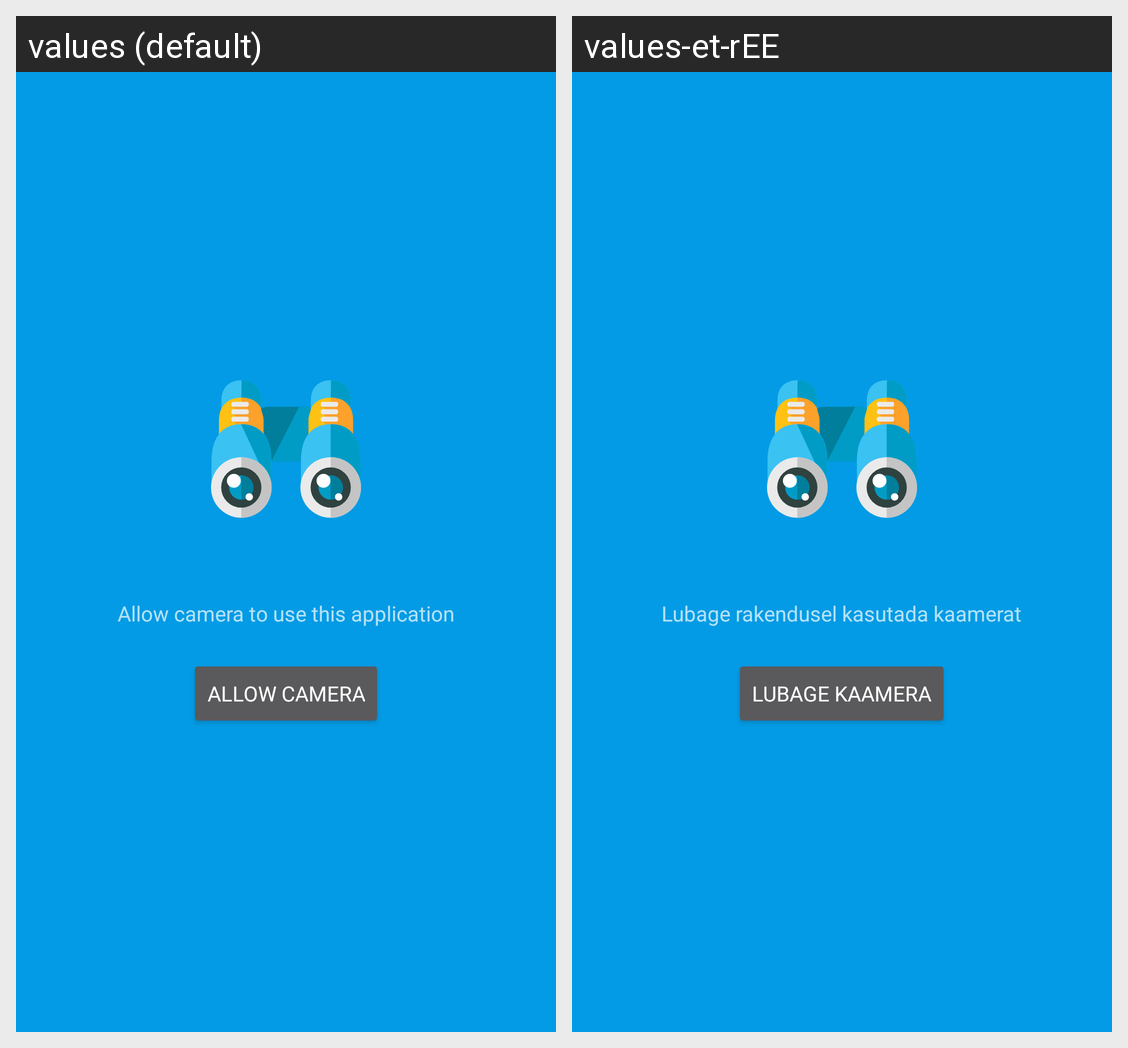

Here is an Android app screen in its default locale and in the app's own translations. Write out the translated-string differences for the strings that appear on this screen.
Android screen res/layout/activity_camera_permission.xml rendered under 2 locales, left to right: values (default), values-et-rEE. Device: Nexus 5 (rendered at 1080×1920; each locale shown at half size, 540×960, under a caption strip naming it); theme AppTheme.
Strings drawn on this screen, with the default value and each locale's value (text and hints the layout hard-codes, and strings that could not be matched under every locale, appear in the picture but are not listed):

please_allow_camera_to_use_this_application
  values: Allow camera to use this application
  values-et-rEE: Lubage rakendusel kasutada kaamerat

allow_camera
  values: Allow camera
  values-et-rEE: Lubage kaamera
